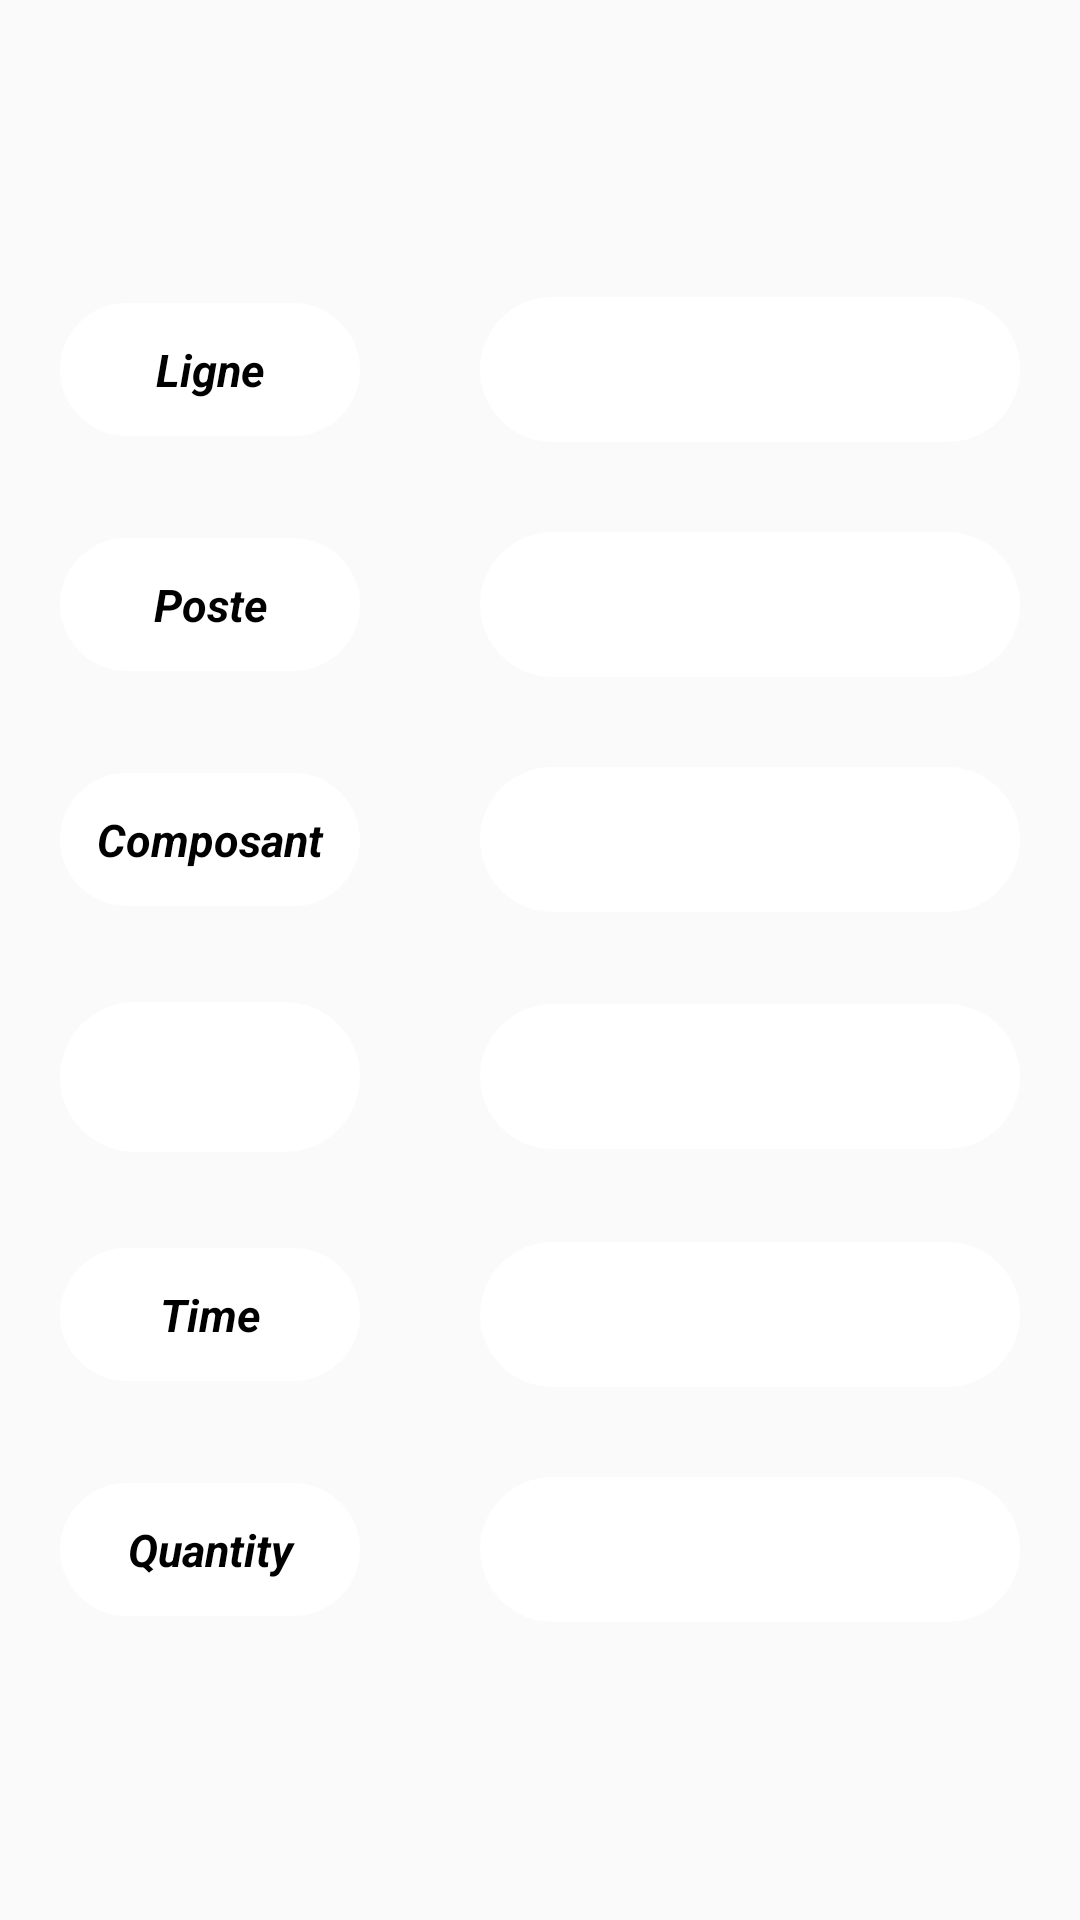

Produce the Android XML layout that renders to this screen, including the resource entries it uses.
<!-- AndroidManifest.xml: application theme AppTheme -->
<!-- res/layout/activity_data.xml -->
<LinearLayout xmlns:android="http://schemas.android.com/apk/res/android"
    xmlns:app="http://schemas.android.com/apk/res-auto"
    xmlns:tools="http://schemas.android.com/tools"
    android:layout_width="match_parent"
    android:layout_height="match_parent"
    android:orientation="vertical"
    android:background="@drawable/ligne_leoni"
    android:gravity="center"
    tools:context=".DataActivity">


    <LinearLayout
        android:layout_width="match_parent"
        android:layout_height="wrap_content"
        android:paddingRight="20dp"
        android:paddingLeft="20dp"
        android:orientation="horizontal">

        <TextView
            android:id="@+id/lignes"
            android:text="Ligne"
            android:layout_width="100dp"
            android:layout_height="wrap_content"
            android:layout_gravity="center"
            android:background="@drawable/btn3"
            android:padding="12dp"
            android:textAlignment="center"
            android:textColor="@android:color/black"
            android:textSize="15sp"
            android:textStyle="bold|italic" />

        <TextView
            android:id="@+id/ligne"
            android:layout_width="wrap_content"
            android:layout_height="wrap_content"
            android:layout_gravity="center"
            android:layout_marginLeft="40dp"
            android:background="@drawable/btn3"
            android:drawablePadding="8dp"
            android:ems="10"
            android:inputType="text"
            android:padding="12dp"
            android:textAlignment="center"
            android:textColor="@android:color/black"
            android:textSize="18sp"
            android:textStyle="normal" />

    </LinearLayout>

    <LinearLayout
        android:layout_width="match_parent"
        android:layout_height="wrap_content"
        android:layout_marginTop="30dp"
        android:paddingLeft="20dp"
        android:paddingRight="20dp"
        android:orientation="horizontal">

        <TextView
            android:id="@+id/postes"
            android:layout_width="100dp"
            android:layout_height="wrap_content"
            android:layout_gravity="center"
            android:background="@drawable/btn3"
            android:drawablePadding="8dp"
            android:ems="10"
            android:inputType="text"
            android:padding="12dp"
            android:text="Poste"
            android:textAlignment="center"
            android:textColor="@android:color/black"
            android:textSize="15sp"
            android:textStyle="bold|italic" />

        <TextView
            android:id="@+id/poste"
            android:layout_width="wrap_content"
            android:layout_height="wrap_content"
            android:layout_gravity="center"
            android:layout_marginLeft="40dp"
            android:background="@drawable/btn3"
            android:drawablePadding="8dp"
            android:ems="10"
            android:inputType="text"
            android:padding="12dp"
            android:textAlignment="center"
            android:textColor="@android:color/black"
            android:textSize="18sp"
            android:textStyle="normal" />

    </LinearLayout>

    <LinearLayout
        android:layout_width="match_parent"
        android:layout_height="wrap_content"
        android:layout_marginTop="30dp"
        android:paddingLeft="20dp"
        android:paddingRight="20dp"
        android:orientation="horizontal">

        <TextView
            android:id="@+id/composants"
            android:layout_width="100dp"
            android:layout_height="wrap_content"
            android:layout_gravity="center"
            android:background="@drawable/btn3"
            android:drawablePadding="8dp"
            android:ems="10"
            android:inputType="text"
            android:padding="12dp"
            android:text="Composant"
            android:textAlignment="center"
            android:textColor="@android:color/black"
            android:textSize="15dp"
            android:textStyle="bold|italic" />

        <TextView
            android:id="@+id/composant"
            android:layout_width="wrap_content"
            android:layout_height="wrap_content"
            android:layout_gravity="center"
            android:layout_marginLeft="40dp"
            android:background="@drawable/btn3"
            android:drawablePadding="8dp"
            android:ems="10"
            android:inputType="text"
            android:padding="12dp"
            android:textAlignment="center"
            android:textColor="@android:color/black"
            android:textSize="18sp"
            android:textStyle="normal" />

    </LinearLayout>


    <LinearLayout
        android:id="@+id/dates"
        android:layout_width="match_parent"
        android:layout_height="wrap_content"
        android:orientation="horizontal"
        android:layout_marginTop="30dp"
        android:paddingLeft="20dp"
        android:paddingRight="20dp">

        <ImageButton
            android:layout_width="100dp"
            android:layout_height="50dp"
            android:background="@drawable/btn3"
            android:src="@drawable/calendar" />

        <TextView
            android:id="@+id/date"
            android:layout_width="wrap_content"
            android:layout_height="wrap_content"
            android:layout_gravity="center"
            android:layout_marginLeft="40dp"
            android:background="@drawable/btn3"
            android:drawablePadding="8dp"
            android:ems="10"
            android:inputType="text"
            android:padding="12dp"
            android:textAlignment="center"
            android:textColor="@android:color/black"
            android:textSize="18sp"
            android:textStyle="normal" />

    </LinearLayout>

    <LinearLayout
        android:layout_width="match_parent"
        android:layout_height="wrap_content"
        android:layout_marginTop="30dp"
        android:orientation="horizontal"
        android:paddingLeft="20dp"
        android:paddingRight="20dp">

        <TextView
            android:id="@+id/Time"
            android:layout_width="100dp"
            android:layout_height="wrap_content"
            android:layout_gravity="center"
            android:background="@drawable/btn3"
            android:padding="12dp"
            android:text="Time"
            android:textAlignment="center"
            android:textColor="@android:color/black"
            android:textSize="15sp"
            android:textStyle="bold|italic" />

        <TextView
            android:id="@+id/timek"
            android:layout_width="wrap_content"
            android:layout_height="wrap_content"
            android:layout_gravity="center"
            android:layout_marginLeft="40dp"
            android:background="@drawable/btn3"
            android:drawablePadding="8dp"
            android:ems="10"
            android:inputType="text"
            android:padding="12dp"
            android:textAlignment="center"
            android:textColor="@android:color/black"
            android:textSize="18sp"
            android:textStyle="normal" />

    </LinearLayout>

    <LinearLayout
        android:layout_width="match_parent"
        android:layout_height="wrap_content"
        android:layout_marginTop="30dp"
        android:paddingLeft="20dp"
        android:paddingRight="20dp"
        android:orientation="horizontal">

        <TextView
            android:id="@+id/nombres"
            android:layout_width="100dp"
            android:layout_height="wrap_content"
            android:layout_gravity="center"
            android:background="@drawable/btn3"
            android:drawablePadding="8dp"
            android:ems="10"
            android:inputType="text"
            android:padding="12dp"
            android:text="Quantity"
            android:textAlignment="center"
            android:textColor="@android:color/black"
            android:textSize="15sp"
            android:textStyle="bold|italic" />

        <TextView
            android:id="@+id/nombre"
            android:layout_width="wrap_content"
            android:layout_height="wrap_content"
            android:layout_gravity="center"
            android:layout_marginLeft="40dp"
            android:background="@drawable/btn3"
            android:drawablePadding="8dp"
            android:ems="10"
            android:inputType="text"
            android:padding="12dp"
            android:textAlignment="center"
            android:textColor="@color/red"
            android:textSize="18sp"
            android:textStyle="bold" />

    </LinearLayout>


</LinearLayout>
<!-- resources referenced by this layout -->
<resources>
  <color name="red">#ff350f</color>
  <!-- drawable btn3 (drawable) -->
  <?xml version="1.0" encoding="utf-8"?>
  <shape xmlns:android="http://schemas.android.com/apk/res/android" android:shape="rectangle" >
      <corners
          android:radius="32dp"
          />
      <solid
          android:color="#FFFFFF"
          />
      <padding
          android:left="0dp"
          android:top="0dp"
          android:right="0dp"
          android:bottom="0dp"
          />
      <size
          android:width="187dp"
          android:height="40dp"
          />
  </shape>
  <style name="AppTheme" parent="Theme.AppCompat.Light.NoActionBar">
          
          <item name="colorPrimary">@color/colorPrimary</item>
          <item name="colorPrimaryDark">@color/colorPrimaryDark</item>
          <item name="colorAccent">@color/colorAccent</item>
      </style>
  <color name="colorPrimary">#008577</color>
  <color name="colorPrimaryDark">#00574B</color>
  <color name="colorAccent">#D81B60</color>
</resources>
